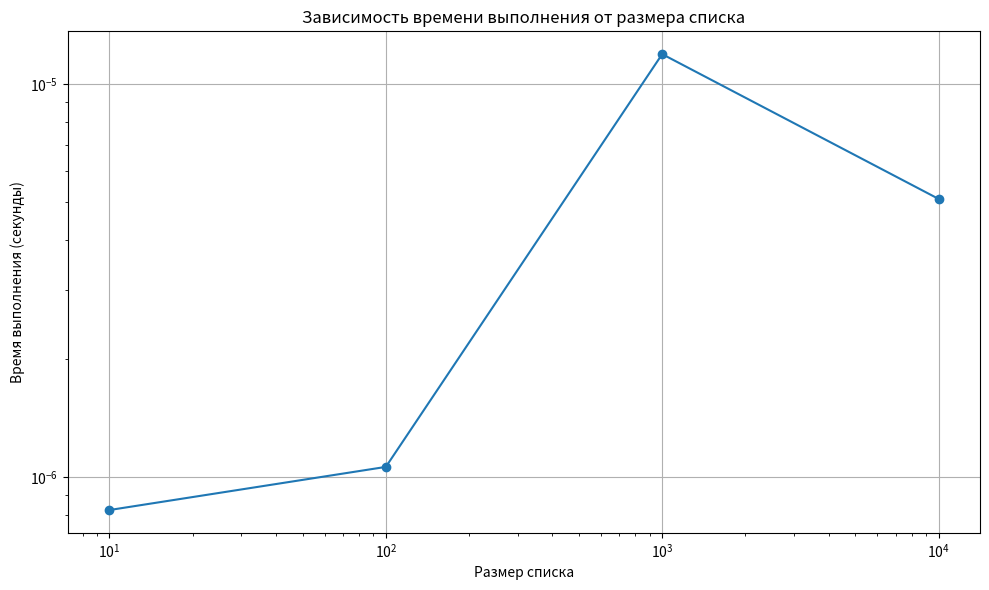

Here is the Python script that generated this plot:
import random
import timeit
import matplotlib.pyplot as plt

def linear_search(arr, key):
    for i in range(len(arr)):
        if arr[i] == key:
            return i
    return -1

# Создаем список из 100 случайных чисел
random_list = [random.randint(0, 100) for _ in range(100)]

# Тестирование поиска
test_values = [random.choice(random_list) for _ in range(3)]

for value in test_values:
    start_time = timeit.default_timer()
    index = linear_search(random_list, value)
    end_time = timeit.default_timer()

    print(f"Поиск значения {value}:")
    print(f"Индекс: {index}")
    print(f"Время выполнения: {end_time - start_time:.6f} секунд\n")

def measure_search_time(size):
    arr = [random.randint(0, 1000) for _ in range(size)]
    key = random.choice(arr)
    start = timeit.default_timer()
    linear_search(arr, key)
    end = timeit.default_timer()
    return end - start

# Измеряем время для разных размеров
sizes = [10, 100, 1000, 10000]
times = []

for size in sizes:
    time_taken = measure_search_time(size)
    times.append(time_taken)
    print(f"Размер списка: {size}, Время: {time_taken:.6f} секунд")

plt.figure(figsize=(10, 6))
plt.plot(sizes, times, marker='o', linestyle='-')
plt.title('Зависимость времени выполнения от размера списка')
plt.xlabel('Размер списка')
plt.ylabel('Время выполнения (секунды)')
plt.grid(True)
plt.xscale('log')
plt.yscale('log')
plt.tight_layout()

plt.show()

# Для поиска последнего элемента временная сложность возрастает до O(n), так как алгоритму приходится перебирать весь массив.
# Алгоритм имеет признаки итеративного подхода(используется цикл for, нет вызова самого себя),
# пространственная сложность варьируется в зависимости от расположения искомого элемента в массиве
